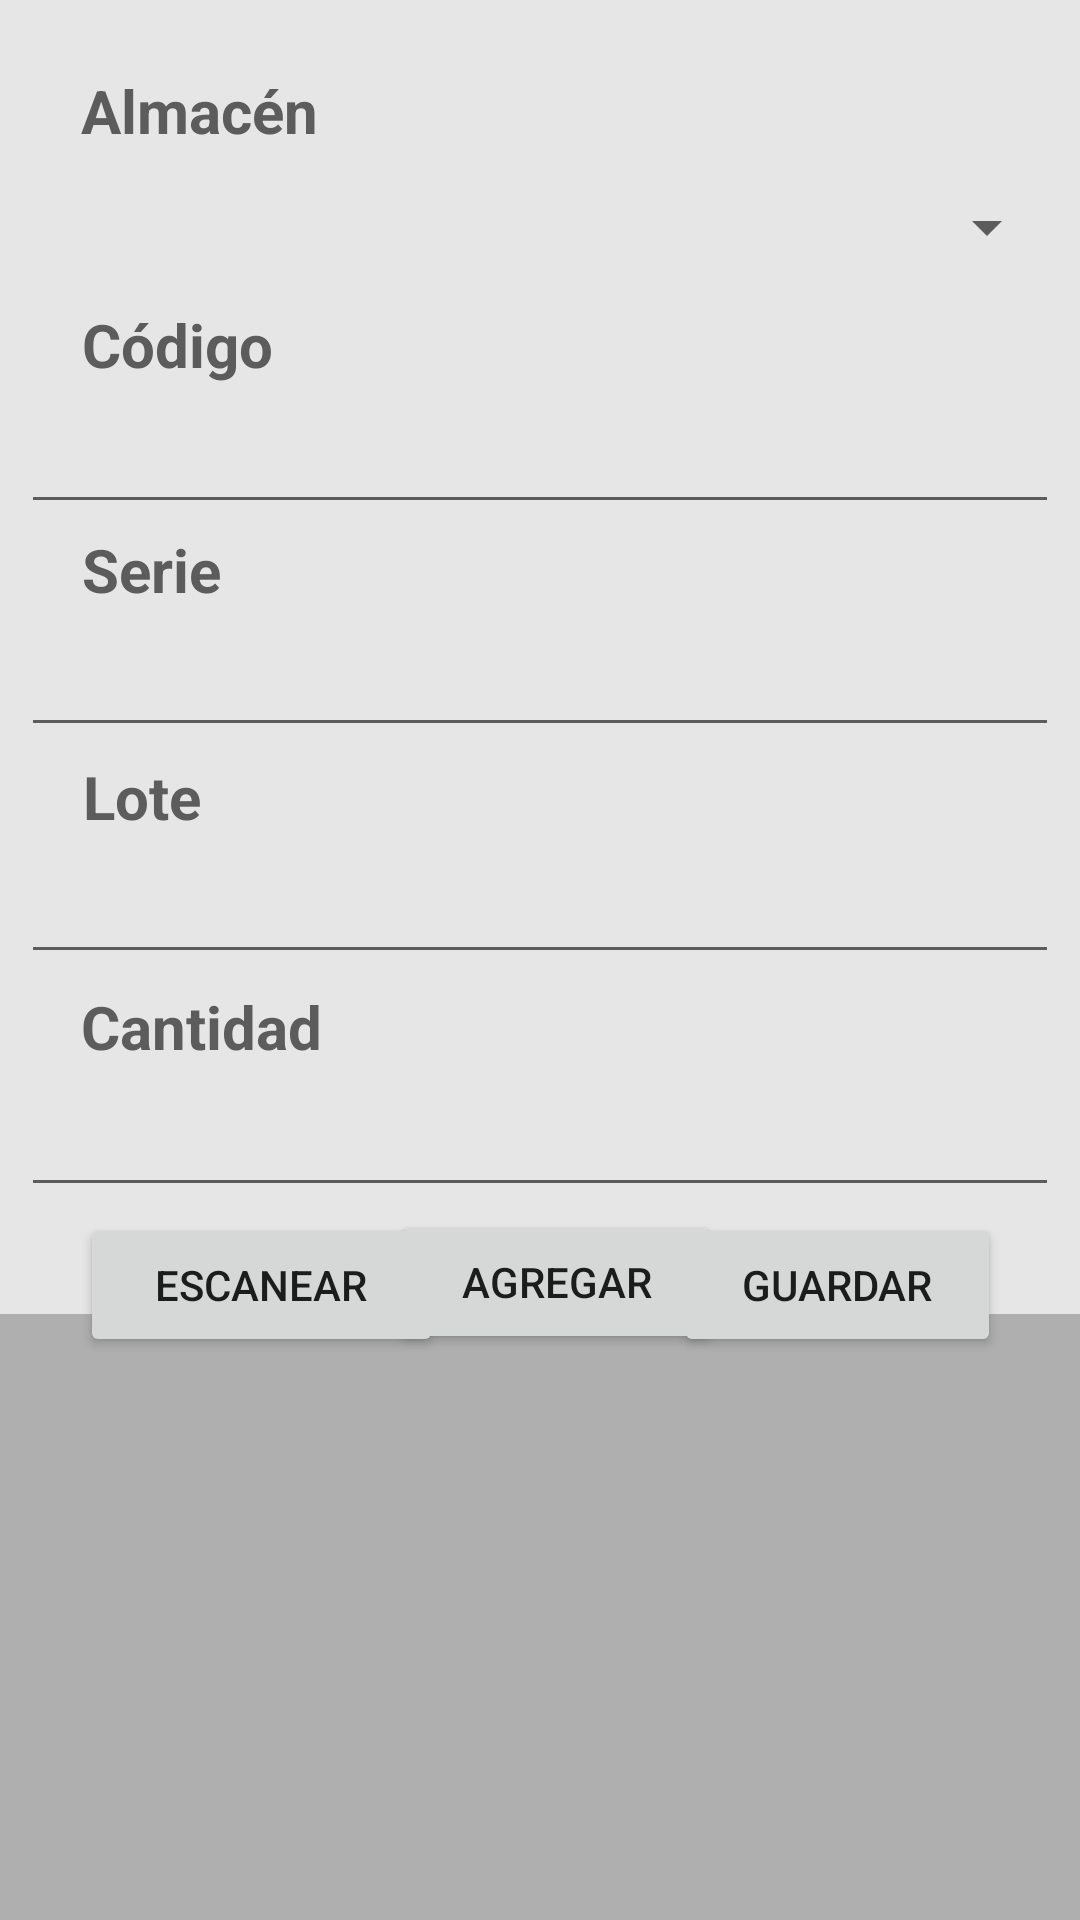

The Android layout XML behind this screen, and the referenced resources:
<!-- AndroidManifest.xml: application theme Theme.AppOLC -->
<!-- res/layout/activity_main.xml -->
<?xml version="1.0" encoding="utf-8"?>
<androidx.constraintlayout.widget.ConstraintLayout xmlns:android="http://schemas.android.com/apk/res/android"
    xmlns:app="http://schemas.android.com/apk/res-auto"
    xmlns:tools="http://schemas.android.com/tools"
    android:layout_width="match_parent"
    android:layout_height="match_parent"
    android:background="#E6E6E6"
    tools:context=".MainActivity">

    <EditText
        android:id="@+id/txtCodigo"
        android:layout_width="346dp"
        android:layout_height="44dp"
        android:ems="10"
        android:inputType="textPersonName"
        android:textColor="#3A3A3A"
        app:layout_constraintBottom_toBottomOf="parent"
        app:layout_constraintEnd_toEndOf="parent"
        app:layout_constraintHorizontal_bias="0.492"
        app:layout_constraintStart_toStartOf="parent"
        app:layout_constraintTop_toTopOf="parent"
        app:layout_constraintVertical_bias="0.219"
        tools:ignore="MissingConstraints" />

    <TextView
        android:id="@+id/textView6"
        android:layout_width="wrap_content"
        android:layout_height="wrap_content"
        android:layout_marginBottom="3dp"
        android:text="Código"
        android:textColor="#5C5C5C"
        android:textSize="20sp"
        android:textStyle="bold"
        app:layout_constraintBottom_toBottomOf="parent"
        app:layout_constraintEnd_toEndOf="parent"
        app:layout_constraintHorizontal_bias="0.092"
        app:layout_constraintStart_toStartOf="parent"
        app:layout_constraintTop_toTopOf="parent"
        app:layout_constraintVertical_bias="0.166"
        tools:ignore="MissingConstraints" />

    <EditText
        android:id="@+id/txtSerie"
        android:layout_width="346dp"
        android:layout_height="44dp"
        android:ems="10"
        android:inputType="textPersonName"
        android:textColor="#3A3A3A"
        app:layout_constraintBottom_toBottomOf="parent"
        app:layout_constraintEnd_toEndOf="parent"
        app:layout_constraintHorizontal_bias="0.492"
        app:layout_constraintStart_toStartOf="parent"
        app:layout_constraintTop_toTopOf="parent"
        app:layout_constraintVertical_bias="0.344"
        tools:ignore="MissingConstraints" />

    <EditText
        android:id="@+id/txtCantidad"
        android:layout_width="346dp"
        android:layout_height="44dp"
        android:ems="10"
        android:inputType="number"
        android:textColor="#3A3A3A"
        app:layout_constraintBottom_toBottomOf="parent"
        app:layout_constraintEnd_toEndOf="parent"
        app:layout_constraintHorizontal_bias="0.492"
        app:layout_constraintStart_toStartOf="parent"
        app:layout_constraintTop_toTopOf="parent"
        app:layout_constraintVertical_bias="0.601"
        tools:ignore="MissingConstraints" />

    <Button
        android:id="@+id/btnScanner"
        android:layout_width="121dp"
        android:layout_height="wrap_content"
        android:text="Escanear"
        app:layout_constraintBottom_toBottomOf="parent"
        app:layout_constraintEnd_toEndOf="parent"
        app:layout_constraintHorizontal_bias="0.111"
        app:layout_constraintStart_toStartOf="parent"
        app:layout_constraintTop_toTopOf="parent"
        app:layout_constraintVertical_bias="0.683" />

    <TextView
        android:id="@+id/textView5"
        android:layout_width="wrap_content"
        android:layout_height="wrap_content"
        android:layout_marginBottom="3dp"
        android:text="Cantidad"
        android:textColor="#5C5C5C"
        android:textSize="20sp"
        android:textStyle="bold"
        app:layout_constraintBottom_toBottomOf="parent"
        app:layout_constraintEnd_toEndOf="parent"
        app:layout_constraintHorizontal_bias="0.096"
        app:layout_constraintStart_toStartOf="parent"
        app:layout_constraintTop_toTopOf="parent"
        app:layout_constraintVertical_bias="0.539"
        tools:ignore="MissingConstraints" />

    <TextView
        android:id="@+id/textView3"
        android:layout_width="wrap_content"
        android:layout_height="wrap_content"
        android:layout_marginBottom="3dp"
        android:text="Serie"
        android:textColor="#5C5C5C"
        android:textSize="20sp"
        android:textStyle="bold"
        app:layout_constraintBottom_toBottomOf="parent"
        app:layout_constraintEnd_toEndOf="parent"
        app:layout_constraintHorizontal_bias="0.087"
        app:layout_constraintStart_toStartOf="parent"
        app:layout_constraintTop_toTopOf="parent"
        app:layout_constraintVertical_bias="0.289"
        tools:ignore="MissingConstraints" />

    <TextView
        android:id="@+id/textView4"
        android:layout_width="wrap_content"
        android:layout_height="wrap_content"
        android:layout_marginBottom="3dp"
        android:text="Lote"
        android:textColor="#5C5C5C"
        android:textSize="20sp"
        android:textStyle="bold"
        app:layout_constraintBottom_toBottomOf="parent"
        app:layout_constraintEnd_toEndOf="parent"
        app:layout_constraintHorizontal_bias="0.086"
        app:layout_constraintStart_toStartOf="parent"
        app:layout_constraintTop_toTopOf="parent"
        app:layout_constraintVertical_bias="0.413"
        tools:ignore="MissingConstraints" />

    <EditText
        android:id="@+id/txtLote"
        android:layout_width="346dp"
        android:layout_height="44dp"
        android:ems="10"
        android:inputType="textPersonName"
        android:textColor="#3A3A3A"
        app:layout_constraintBottom_toBottomOf="parent"
        app:layout_constraintEnd_toEndOf="parent"
        app:layout_constraintHorizontal_bias="0.492"
        app:layout_constraintStart_toStartOf="parent"
        app:layout_constraintTop_toTopOf="parent"
        app:layout_constraintVertical_bias="0.471"
        tools:ignore="MissingConstraints" />

    <Button
        android:id="@+id/btnAgregar"
        android:layout_width="110dp"
        android:layout_height="48dp"
        android:layout_marginBottom="10dp"
        android:text="Agregar"
        app:layout_constraintBottom_toBottomOf="parent"
        app:layout_constraintEnd_toEndOf="parent"
        app:layout_constraintHorizontal_bias="0.521"
        app:layout_constraintStart_toStartOf="parent"
        app:layout_constraintTop_toTopOf="parent"
        app:layout_constraintVertical_bias="0.693"
        tools:ignore="MissingConstraints" />

    <Spinner
        android:id="@+id/spinnerAlmacen"
        android:layout_width="346dp"
        android:layout_height="44dp"
        android:spinnerMode="dropdown"
        app:layout_constraintBottom_toBottomOf="parent"
        app:layout_constraintEnd_toEndOf="parent"
        app:layout_constraintHorizontal_bias="0.492"
        app:layout_constraintStart_toStartOf="parent"
        app:layout_constraintTop_toTopOf="parent"
        app:layout_constraintVertical_bias="0.09"
        tools:ignore="MissingConstraints" />

    <TextView
        android:id="@+id/textView2"
        android:layout_width="wrap_content"
        android:layout_height="wrap_content"
        android:layout_marginBottom="3dp"
        android:text="Almacén"
        android:textColor="#5C5C5C"
        android:textSize="20sp"
        android:textStyle="bold"
        app:layout_constraintBottom_toBottomOf="parent"
        app:layout_constraintEnd_toEndOf="parent"
        app:layout_constraintHorizontal_bias="0.096"
        app:layout_constraintStart_toStartOf="parent"
        app:layout_constraintTop_toTopOf="parent"
        app:layout_constraintVertical_bias="0.038"
        tools:ignore="MissingConstraints" />

    <ScrollView
        android:layout_width="410dp"
        android:layout_height="202dp"
        android:layout_weight="1"
        android:background="#AFAFAF"
        android:scrollbars="none"
        app:layout_constraintBottom_toBottomOf="parent"
        app:layout_constraintEnd_toEndOf="parent"
        app:layout_constraintStart_toStartOf="parent"
        app:layout_constraintTop_toTopOf="parent"
        app:layout_constraintVertical_bias="1.0">

        <TableLayout
            android:id="@+id/tableList"
            android:layout_width="410dp"
            android:layout_height="173dp"
            app:layout_constraintBottom_toBottomOf="parent"
            app:layout_constraintEnd_toEndOf="parent"
            app:layout_constraintStart_toStartOf="parent"
            app:layout_constraintTop_toTopOf="parent"
            app:layout_constraintVertical_bias="1.0" />
    </ScrollView>

    <Button
        android:id="@+id/btnGuardar"
        android:layout_width="109dp"
        android:layout_height="wrap_content"
        android:text="guardar"
        app:layout_constraintBottom_toBottomOf="parent"
        app:layout_constraintEnd_toEndOf="parent"
        app:layout_constraintHorizontal_bias="0.895"
        app:layout_constraintStart_toStartOf="parent"
        app:layout_constraintTop_toTopOf="parent"
        app:layout_constraintVertical_bias="0.683" />

</androidx.constraintlayout.widget.ConstraintLayout>
<!-- resources referenced by this layout -->
<resources>
  <style name="Theme.AppOLC" parent="Theme.MaterialComponents.DayNight.DarkActionBar">
          
          <item name="colorPrimary">@color/teal_200</item>
          <item name="colorPrimaryVariant">@color/teal_200</item>
          <item name="colorOnPrimary">@color/white</item>
          
          <item name="colorSecondary">@color/teal_200</item>
          <item name="colorSecondaryVariant">@color/teal_700</item>
          <item name="colorOnSecondary">@color/black</item>
          
          <item name="android:statusBarColor">?attr/colorPrimaryVariant</item>
          
      </style>
  <!-- not gathered from this repository: default colours our renderer supplied (Android Studio template values) -->
  <color name="teal_200">#FF03DAC5</color>
  <color name="teal_700">#FF018786</color>
  <color name="black">#FF000000</color>
  <color name="white">#FFFFFFFF</color>
</resources>
